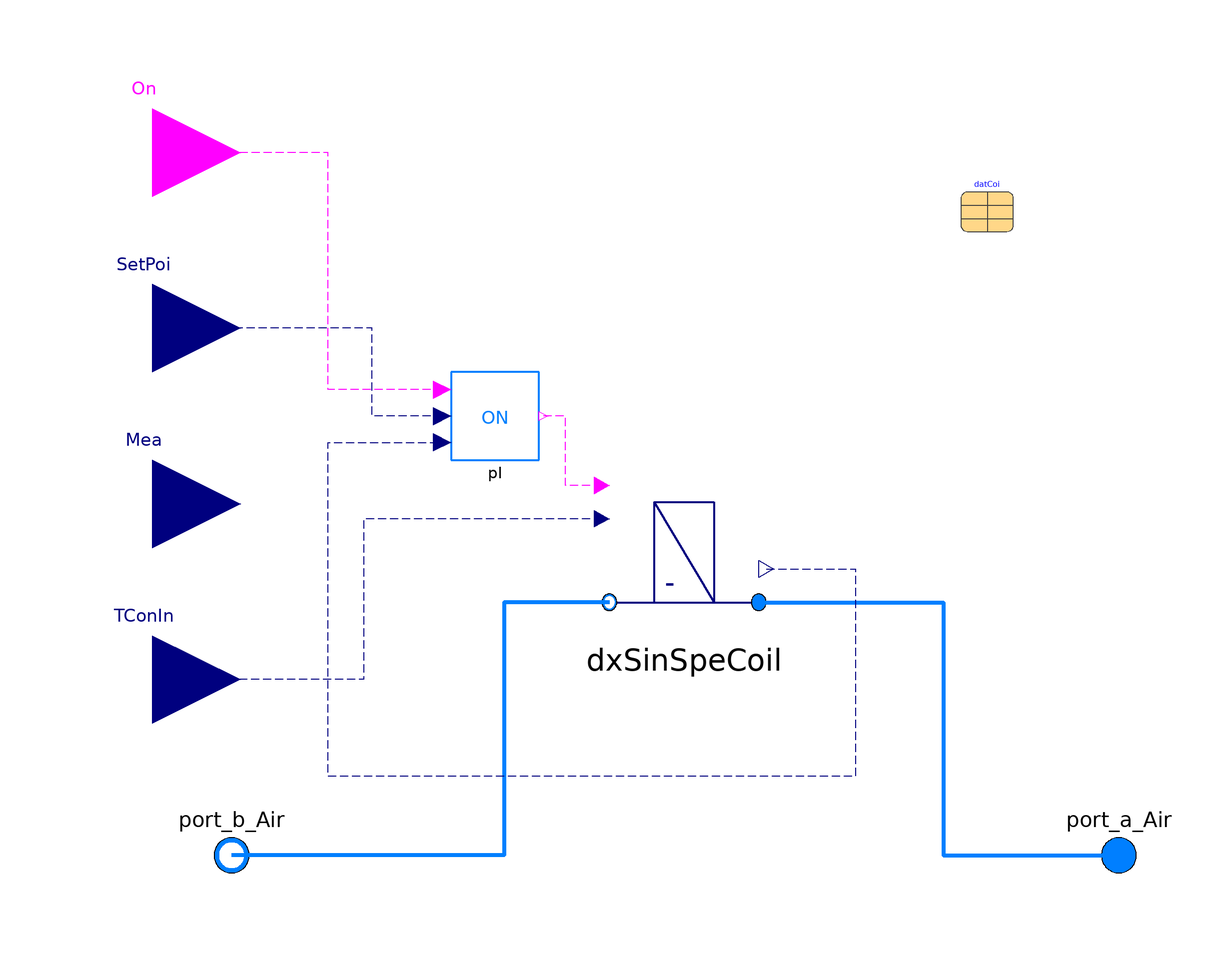

The Modelica model whose source follows is shown above as a component diagram (icons at their Placement, wires along their Line points).

model DxCoil
  import BuildingControlEmulator;
  replaceable package MediumAir = Modelica.Media.Interfaces.PartialMedium "Medium for the air";
  parameter Modelica.Units.SI.MassFlowRate mAirFloRat "mass flow rate for air";
  parameter Modelica.Units.SI.Pressure PreDroAir
    "Pressure drop in the air side";
  parameter Modelica.Units.SI.Time minOffTim(min=0) = 0 "Minimum off time";
  parameter Modelica.Units.SI.Time minOnTim(min=0) = 0 "Minimum on time";
  parameter Real dT
      "Temperature control deadband";

  Modelica.Fluid.Interfaces.FluidPort_b port_b_Air(redeclare package Medium = MediumAir)
                                                   "Fluid connector b (positive design flow direction is from port_a to port_b)"
    annotation (Placement(transformation(extent={{-112,-90},{-92,-70}})));
  Modelica.Fluid.Interfaces.FluidPort_a port_a_Air(redeclare package Medium = MediumAir)
                                                   "Fluid connector a (positive design flow direction is from port_a to port_b)"
    annotation (Placement(transformation(extent={{90,-90},{110,-70}})));
  BuildingControlEmulator.Devices.AirSide.Coil.Control.OnOffSta
                                             pI(
    minOffTim=minOffTim,
    minOnTim=minOnTim,
    dT=dT,
    OffTim(start=0),
    OnTim(start=0))                             annotation (Placement(transformation(extent={{-52,10},{-32,30}})));
  Modelica.Blocks.Interfaces.BooleanInput On annotation (Placement(transformation(extent={{-140,60},{-100,100}})));
  Modelica.Blocks.Interfaces.RealInput SetPoi "Connector of setpoint input signal"
    annotation (Placement(transformation(extent={{-140,20},{-100,60}})));
  BuildingControlEmulator.Devices.AirSide.Coil.BaseClasses.DxSinSpeCoil
                                                                dxSinSpeCoil(
    redeclare package MediumAir = MediumAir,
    mAirFloRat=mAirFloRat,
    PreDroAir=PreDroAir,
    datCoi=datCoi)       annotation (Placement(transformation(extent={{-16,-30},{18,8}})));
  Modelica.Blocks.Interfaces.RealInput Mea "Connector of measurement input signal"
    annotation (Placement(transformation(extent={{-140,-20},{-100,20}})));
  Modelica.Blocks.Interfaces.RealInput TConIn
    "Outside air dry bulb temperature for an air cooled condenser or wetbulb temperature for an evaporative cooled condenser"
    annotation (Placement(transformation(extent={{-140,-60},{-100,-20}})));
  replaceable parameter
    Buildings.Fluid.HeatExchangers.DXCoils.AirCooled.Data.Generic.DXCoil datCoi
    constrainedby
    Buildings.Fluid.HeatExchangers.DXCoils.AirCooled.Data.Generic.DXCoil
    "Performance data"
    annotation (Placement(transformation(extent={{64,62},{76,74}})));
equation
  connect(pI.SetPoi, SetPoi)
    annotation (Line(
      points={{-54,20},{-54,20},{-70,20},{-70,40},{-120,40}},
      color={0,0,127},
      pattern=LinePattern.Dash));
  connect(pI.OnSigIn, On) annotation (Line(
      points={{-54,26},{-80,26},{-80,80},{-120,80}},
      color={255,0,255},
      pattern=LinePattern.Dash));
  connect(dxSinSpeCoil.on, pI.OnSigOut)
    annotation (Line(
      points={{-17.7,4.2},{-26,4.2},{-26,20},{-31,20}},
      color={255,0,255},
      pattern=LinePattern.Dash));
  connect(dxSinSpeCoil.port_b_Air, port_b_Air)
    annotation (Line(
      points={{-16,-22.4},{-40,-22.4},{-40,-80},{-60,-80},{-60,-80},{-102,-80}},
      color={0,127,255},
      thickness=1));
  connect(dxSinSpeCoil.port_a_Air, port_a_Air)
    annotation (Line(
      points={{18,-22.4},{60,-22.4},{60,-80},{100,-80}},
      color={0,127,255},
      thickness=1));
  connect(dxSinSpeCoil.TConIn, TConIn)
    annotation (Line(
      points={{-17.7,-3.4},{-72,-3.4},{-72,-40},{-120,-40}},
      color={0,0,127},
      pattern=LinePattern.Dash));
  connect(dxSinSpeCoil.TAirLea, pI.Mea) annotation (Line(
      points={{19.7,-14.8},{40,-14.8},{40,-62},{-80,-62},{-80,14},{-54,14}},
      color={0,0,127},
      pattern=LinePattern.Dash));
  annotation (Icon(coordinateSystem(preserveAspectRatio=false), graphics={
        Line(
          points={{-40,40},{-40,-80}},
          color={0,0,127},
          thickness=0.5),
        Line(
          points={{40,40},{40,-80}},
          color={0,0,127},
          thickness=0.5),
        Line(
          points={{-40,-80},{40,-80}},
          color={0,0,127},
          thickness=0.5),
        Line(
          points={{-40,40},{40,-80}},
          color={0,0,127},
          thickness=0.5),
        Text(
          extent={{-10,50},{44,8}},
          lineColor={0,0,127},
          lineThickness=0.5,
          textString="-"),
        Line(
          points={{-92,-80},{-40,-80}},
          color={0,0,127},
          thickness=0.5),
        Line(
          points={{40,-80},{90,-80}},
          color={0,0,127},
          thickness=0.5),
        Line(
          points={{-40,40},{40,40}},
          color={0,0,127},
          thickness=0.5)}),                                      Diagram(coordinateSystem(preserveAspectRatio=false)));
end DxCoil;